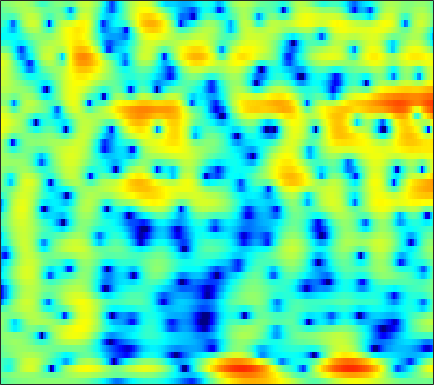

The table this chart was drawn from, first rows:
-2.3484, -2.0241, -1.6357, -1.2934, -1.0661, -0.79986, -0.57173, -0.4225, -0.25068, -0.10693, 0.013186, 0.089668, 0.17541, 0.24457, 0.28956, 0.34088, 0.38175, 0.40708, 0.43339, 0.45548, 0.47399, 0.48594, 0.50122, 0.5147
-1.056, -0.8868, -0.6558, -0.4146, -0.2279, 0.02165, 0.2659, 0.4406, 0.6525, 0.8285, 0.9568, 1.017, 1.041, 0.9963, 0.915, 0.7441, 0.505, 0.2854, -0.0471, -0.404, -0.752, -0.9819, -1.212, -1.315
-2.434, -3.244, -4.344, -4.989, -4.789, -3.585, -1.885, -0.6165, 0.871, 2.066, 2.962, 3.447, 3.849, 3.981, 3.902, 3.553, 2.906, 2.202, 0.922, -0.8429, -3.305, -5.881, -11.32, -28.08
-2.714, -3.098, -3.686, -4.072, -3.978, -3.205, -1.923, -0.8573, 0.4853, 1.627, 2.532, 3.041, 3.497, 3.706, 3.705, 3.508, 3.09, 2.638, 1.866, 0.9294, -0.1203, -0.9369, -1.991, -2.945
-1.56, -1.269, -0.9122, -0.5685, -0.3028, 0.07151, 0.462, 0.7573, 1.136, 1.474, 1.751, 1.907, 2.032, 2.059, 2.015, 1.874, 1.642, 1.413, 1.04, 0.5988, 0.1009, -0.3041, -0.8836, -1.51
-1.108, -0.7499, -0.3227, 0.03835, 0.2687, 0.5286, 0.7354, 0.8574, 0.9737, 1.033, 1.033, 0.9913, 0.8826, 0.724, 0.5804, 0.3646, 0.1369, -0.03132, -0.2374, -0.4117, -0.546, -0.6194, -0.6875, -0.7311
-0.3055, 0.05683, 0.4491, 0.7391, 0.8989, 1.045, 1.119, 1.127, 1.073, 0.9336, 0.6978, 0.4498, 0.01563, -0.5407, -1.041, -1.799, -2.598, -3.147, -3.666, -3.777, -3.426, -2.927, -2.095, -1.218
0.3549, 0.526, 0.6113, 0.5786, 0.5131, 0.411, 0.3231, 0.2804, 0.2495, 0.2119, 0.104, -0.07223, -0.4859, -1.198, -2.002, -3.549, -5.901, -8.567, -14.93, -25.34, -11.9, -7.659, -4.113, -1.714
0.2747, -0.1371, -1.017, -2.286, -3.487, -5.265, -6.547, -6.521, -5.232, -3.542, -2.107, -1.308, -0.6081, -0.2925, -0.2675, -0.457, -0.8454, -1.187, -1.538, -1.573, -1.207, -0.7296, 0.0322, 0.8108
0.7727, 0.1934, -0.8771, -2.377, -3.84, -6.108, -7.854, -7.707, -5.723, -3.391, -1.489, -0.3881, 0.6856, 1.393, 1.739, 2.002, 2.081, 2.063, 1.981, 1.867, 1.732, 1.613, 1.413, 1.142
0.2189, 0.07219, -0.1221, -0.3065, -0.411, -0.4433, -0.3324, -0.1368, 0.2726, 0.7991, 1.337, 1.705, 2.092, 2.324, 2.39, 2.312, 2.083, 1.839, 1.424, 0.9254, 0.3748, -0.04579, -0.6139, -1.246
-2.97, -2.58, -1.897, -1.115, -0.5128, 0.2514, 0.9457, 1.434, 2.024, 2.523, 2.884, 3.049, 3.118, 2.998, 2.759, 2.217, 1.42, 0.6277, -0.7037, -2.299, -3.952, -4.961, -5.534, -5.164
-12.53, -10.04, -7.128, -4.707, -3.154, -1.407, 0.04812, 0.9741, 1.986, 2.743, 3.271, 3.508, 3.608, 3.445, 3.141, 2.47, 1.423, 0.3349, -1.582, -4.229, -8.055, -11.85, -13.32, -8.848
-18.29, -15.45, -11.73, -8.497, -6.439, -4.119, -2.18, -0.962, 0.352, 1.346, 2.067, 2.439, 2.709, 2.722, 2.575, 2.192, 1.593, 1.043, 0.2019, -0.6963, -1.493, -1.898, -2.067, -1.844
-18.86, -15.29, -11.58, -8.57, -6.636, -4.413, -2.524, -1.336, -0.04326, 0.9788, 1.73, 2.125, 2.445, 2.545, 2.484, 2.238, 1.856, 1.501, 0.9396, 0.3648, -0.1292, -0.4258, -0.6897, -0.7481
-9.833, -8.693, -6.946, -5.15, -3.858, -2.227, -0.7684, 0.1713, 1.244, 2.108, 2.746, 3.065, 3.287, 3.287, 3.142, 2.745, 2.135, 1.533, 0.6025, -0.4295, -1.491, -2.219, -2.939, -3.208
-6.929, -5.834, -4.349, -2.856, -1.772, -0.4054, 0.8086, 1.609, 2.557, 3.295, 3.816, 4.066, 4.19, 4.053, 3.773, 3.156, 2.199, 1.244, -0.3898, -2.636, -5.751, -8.889, -14.15, -14.24
-8.168, -6.604, -4.797, -3.192, -2.057, -0.6466, 0.5954, 1.446, 2.444, 3.219, 3.765, 4.033, 4.183, 4.068, 3.81, 3.244, 2.392, 1.564, 0.1317, -1.635, -3.669, -5.277, -7.098, -7.552
-9.055, -8.39, -7.212, -5.707, -4.444, -2.737, -1.111, 0.01452, 1.256, 2.24, 2.968, 3.324, 3.562, 3.562, 3.405, 2.997, 2.414, 1.861, 1.043, 0.2196, -0.6116, -1.152, -1.701, -2.133
-13.2, -15.98, -17.43, -12.62, -9.072, -5.456, -2.708, -1.081, 0.5649, 1.765, 2.6, 2.981, 3.193, 3.119, 2.884, 2.346, 1.639, 1.043, 0.2974, -0.3802, -0.8345, -0.9762, -0.9341, -0.7913
-9.431, -10.19, -10.05, -8.099, -6.128, -3.568, -1.328, 0.01606, 1.438, 2.49, 3.116, 3.347, 3.341, 2.931, 2.377, 1.293, -0.2564, -1.684, -3.974, -6.091, -6.585, -5.709, -3.941, -2.179
-6.86, -5.915, -4.601, -3.181, -2.085, -0.6573, 0.6571, 1.484, 2.394, 3.065, 3.407, 3.463, 3.252, 2.664, 1.962, 0.6429, -1.245, -3.159, -6.442, -10.46, -11.61, -9.057, -5.846, -3.523
-7.632, -5.684, -3.592, -1.923, -0.8521, 0.3936, 1.412, 2.036, 2.724, 3.13, 3.329, 3.316, 3.066, 2.595, 2.067, 1.163, 0.1076, -0.7505, -1.841, -2.79, -3.274, -3.444, -3.301, -2.998
-4.272, -3.243, -1.91, -0.6576, 0.1897, 1.187, 2.001, 2.523, 3.032, 3.335, 3.441, 3.383, 3.13, 2.691, 2.257, 1.559, 0.7619, 0.1374, -0.7675, -1.543, -2.292, -2.816, -3.496, -4.155
-2.399, -1.714, -0.7473, 0.2491, 0.9779, 1.851, 2.599, 3.069, 3.465, 3.721, 3.734, 3.605, 3.257, 2.676, 2.136, 1.261, 0.2471, -0.5595, -1.641, -2.636, -3.63, -4.217, -5.133, -6.104
-3.525, -2.634, -1.283, 0.06571, 1.016, 2.135, 3.078, 3.605, 4.095, 4.343, 4.309, 4.107, 3.588, 2.759, 1.935, 0.5501, -1.149, -2.577, -4.544, -6.472, -7.566, -7.821, -7.729, -7.627
-9.554, -6.952, -3.837, -1.285, 0.2616, 1.94, 3.196, 3.878, 4.593, 4.895, 4.913, 4.697, 4.093, 3.142, 2.112, 0.3518, -2.069, -4.497, -9.146, -17.23, -24.55, -15.43, -10.78, -8.45
-11.17, -8.1, -4.582, -1.915, -0.312, 1.399, 2.681, 3.458, 4.165, 4.583, 4.691, 4.568, 4.123, 3.349, 2.553, 1.167, -0.5301, -2.007, -3.923, -5.839, -6.86, -7.112, -6.931, -6.682
-4.257, -3.496, -2.316, -1.104, -0.2322, 0.8752, 1.853, 2.572, 3.213, 3.756, 4.006, 4.044, 3.864, 3.385, 2.885, 1.951, 0.871, -0.07059, -1.419, -2.657, -3.88, -4.623, -5.294, -6.026
-1.447, -1.469, -1.547, -1.477, -1.246, -0.6319, 0.3175, 1.132, 2.174, 3.078, 3.688, 3.961, 4.058, 3.833, 3.47, 2.746, 1.739, 0.7981, -0.7219, -2.388, -4.356, -5.883, -7.571, -8.336
-0.3188, -1.353, -3.372, -6.325, -8.649, -8.106, -4.167, -1.762, 0.8033, 2.503, 3.651, 4.173, 4.478, 4.438, 4.152, 3.519, 2.508, 1.577, 0.01586, -2.275, -5.036, -8.482, -15.38, -20.84
0.03038, -0.9434, -2.649, -4.787, -6.082, -5.857, -3.575, -1.801, 0.2886, 1.664, 2.598, 2.991, 3.199, 3.061, 2.769, 2.128, 1.296, 0.542, -0.6515, -1.739, -3.019, -3.753, -4.556, -4.452
0.7127, 0.4652, 0.1073, -0.2341, -0.3608, -0.292, 0.04716, 0.3355, 0.9037, 1.254, 1.474, 1.454, 1.244, 0.713, 0.1505, -0.8397, -1.953, -2.838, -3.819, -4.245, -4.308, -3.861, -3.305, -2.356
1.41, 1.405, 1.293, 1.153, 1.064, 1.014, 1.002, 1.051, 1.02, 1.021, 0.8447, 0.6019, 0.04215, -0.8666, -1.809, -3.549, -6.03, -8.579, -12.64, -14.38, -10.11, -7.404, -4.551, -2.523
1.559, 1.37, 0.9922, 0.5903, 0.3051, 0.0133, -0.1219, -0.07317, -0.03055, 0.08066, 0.06657, -0.04793, -0.4354, -1.103, -1.833, -3.183, -4.919, -6.571, -8.663, -8.979, -7.111, -5.41, -3.171, -1.447
1.355, 0.6333, -0.5678, -2.025, -3.134, -4.247, -4.34, -3.893, -2.717, -1.776, -1.004, -0.6511, -0.4159, -0.4288, -0.6099, -0.9534, -1.411, -1.677, -1.852, -1.881, -1.473, -0.9936, -0.2935, 0.5113
2.031, 0.8962, -1.198, -4.38, -8.079, -18.69, -15.9, -9.357, -5.005, -2.692, -1.224, -0.5414, 0.04244, 0.3114, 0.3964, 0.4202, 0.3681, 0.383, 0.4252, 0.5629, 0.7367, 0.9009, 1.145, 1.38
3.926, 3.151, 1.834, 0.3087, -0.8248, -1.973, -2.285, -1.973, -1.272, -0.4989, -0.06767, 0.1575, 0.179, 0.04147, -0.08815, -0.2901, -0.319, -0.3229, -0.2133, 0.1169, 0.336, 0.475, 0.5795, 0.4542
5.28, 4.89, 4.252, 3.558, 3.05, 2.474, 1.99, 1.705, 1.32, 0.9532, 0.3958, -0.1655, -1.171, -2.427, -3.516, -4.808, -5.346, -5.087, -4.137, -3.171, -2.319, -1.902, -1.696, -1.807
5.525, 5.269, 4.842, 4.365, 3.981, 3.47, 2.97, 2.563, 2.005, 1.261, 0.3842, -0.5691, -2.284, -4.762, -7.631, -14.14, -29.85, -14.81, -8.746, -6.117, -4.491, -3.996, -3.804, -3.945
4.944, 4.673, 4.22, 3.663, 3.206, 2.606, 2.185, 1.958, 1.808, 1.515, 1.154, 0.7041, -0.2065, -1.399, -2.482, -3.8, -4.505, -4.553, -3.906, -3.63, -3.353, -3.646, -4.367, -5.627
3.182, 3.051, 2.426, 1.207, -0.02881, -1.772, -2.626, -2.046, -0.6278, 0.8844, 1.758, 2.165, 2.384, 2.217, 1.996, 1.588, 1.091, 0.8045, 0.296, -0.0993, -0.9237, -1.573, -2.814, -4.972
0.3446, 0.7908, 0.3617, -1.215, -3.333, -8.053, -12.61, -8.266, -3.445, -0.4595, 1.238, 2.023, 2.598, 2.75, 2.662, 2.308, 1.758, 1.259, 0.4215, -0.3106, -1.071, -1.542, -2.075, -2.467
0.9185, 1.146, 1.066, 0.6126, 0.1142, -0.49, -0.7772, -0.5587, -0.06893, 0.6094, 1.214, 1.451, 1.549, 1.397, 1.06, 0.3555, -0.6171, -1.605, -3.058, -4.964, -6.388, -6.796, -6.289, -4.681
2.636, 2.552, 2.387, 2.136, 1.908, 1.599, 1.335, 1.148, 1.012, 0.831, 0.6482, 0.4694, 0.121, -0.3914, -0.9034, -1.801, -3.056, -4.322, -6.677, -10.19, -16.95, -24.2, -13.61, -8.067
3.353, 3.176, 2.873, 2.503, 2.19, 1.718, 1.227, 0.8082, 0.2779, -0.2778, -0.887, -1.308, -1.863, -2.439, -2.854, -3.428, -4.097, -4.667, -5.514, -6.403, -6.817, -6.761, -5.936, -4.453
3.633, 3.406, 2.993, 2.467, 2.002, 1.286, 0.4562, -0.1888, -1.203, -2.224, -3.25, -4.003, -4.865, -5.4, -5.56, -5.486, -5.156, -4.824, -4.34, -3.897, -3.42, -2.97, -2.269, -1.504
4.049, 3.778, 3.269, 2.575, 1.93, 0.9272, -0.2778, -1.272, -2.761, -4.517, -6.479, -8.171, -10.7, -12.36, -11.94, -9.626, -7.087, -5.491, -3.749, -2.373, -1.379, -0.7326, -0.07674, 0.3963
4.61, 4.305, 3.693, 2.814, 1.971, 0.6076, -1.007, -2.346, -4.194, -6.187, -8.309, -10.1, -13.24, -16.46, -14.99, -10.04, -6.102, -3.899, -1.676, -0.02304, 1.086, 1.686, 2.122, 2.16
3.59, 3.321, 2.679, 1.69, 0.688, -1.093, -3.373, -5.6, -9.091, -11.85, -11.91, -10.82, -8.931, -7.185, -5.851, -3.933, -1.997, -0.6117, 0.8881, 2.146, 3.045, 3.395, 3.607, 3.409
-0.4467, -0.5053, -0.8872, -1.63, -2.445, -3.958, -6.031, -8.13, -11.66, -15.25, -13.99, -11.21, -8.098, -5.692, -4.204, -2.504, -1.062, -0.127, 0.9411, 1.788, 2.432, 2.765, 2.999, 3.007
-4.444, -4.154, -4.057, -4.28, -4.617, -5.195, -5.9, -6.449, -6.977, -7.046, -6.582, -5.952, -4.831, -3.609, -2.714, -1.657, -0.7466, -0.1753, 0.4959, 0.9665, 1.351, 1.645, 1.914, 2.141
-6.133, -5.764, -5.623, -5.753, -5.936, -6.107, -6.086, -5.816, -5.3, -4.542, -3.653, -2.952, -2.052, -1.238, -0.712, -0.1364, 0.2646, 0.4505, 0.5484, 0.5375, 0.4569, 0.4063, 0.5198, 0.8498
-5.001, -5.083, -5.744, -6.994, -8.244, -9.791, -9.477, -7.901, -5.396, -3.237, -1.491, -0.4184, 0.6688, 1.434, 1.802, 2.043, 1.964, 1.685, 0.959, -0.07368, -1.409, -2.52, -3.3, -2.689
-3.05, -3.308, -4.252, -6.148, -8.44, -12.97, -12.87, -8.602, -4.296, -1.416, 0.605, 1.7, 2.765, 3.41, 3.647, 3.621, 3.206, 2.599, 1.363, -0.6377, -3.821, -7.697, -18.53, -10.85
-2.337, -2.178, -2.226, -2.506, -2.742, -2.855, -2.451, -1.804, -0.6585, 0.5149, 1.532, 2.135, 2.718, 3.023, 3.071, 2.887, 2.441, 1.931, 1.05, -0.04477, -1.302, -2.165, -2.821, -2.642
-1.506, -1.162, -0.8384, -0.5842, -0.4132, -0.1344, 0.2059, 0.4911, 0.9383, 1.391, 1.761, 1.964, 2.065, 1.988, 1.804, 1.43, 0.9204, 0.5028, -0.1191, -0.6555, -1.016, -1.132, -1.187, -1.071
-0.4908, -0.2534, 0.02704, 0.2986, 0.5078, 0.7947, 1.087, 1.314, 1.573, 1.773, 1.863, 1.827, 1.609, 1.169, 0.6855, -0.1517, -1.161, -1.945, -2.816, -3.283, -3.136, -2.736, -2.016, -1.285
